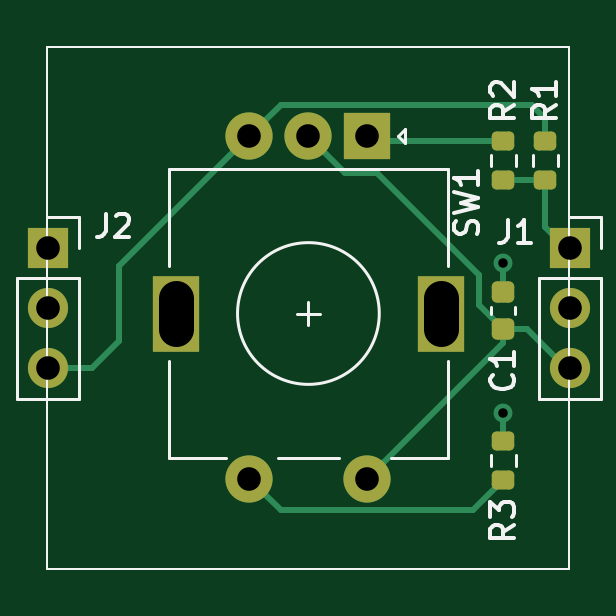
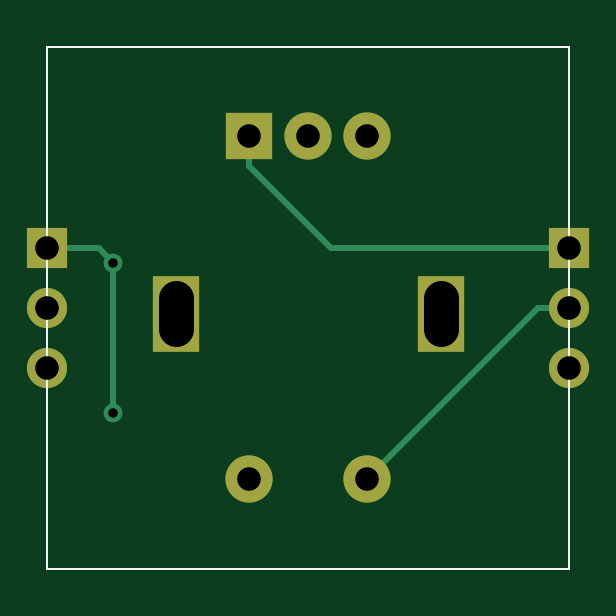
Circuit board: 10 layer files. Board 22.1 x 22.1 mm.
- bottom_copper: Rotary Encoder-CuBottom.gbr (2774 bytes)
- top_copper: Rotary Encoder-CuTop.gbr (5325 bytes)
- outline: Rotary Encoder-EdgeCuts.gbr (767 bytes)
- bottom_mask: Rotary Encoder-MaskBottom.gbr (1382 bytes)
- top_mask: Rotary Encoder-MaskTop.gbr (2578 bytes)
- paste: Rotary Encoder-PasteBottom.gbr (800 bytes)
- paste: Rotary Encoder-PasteTop.gbr (1996 bytes)
- bottom_silk: Rotary Encoder-SilkBottom.gbr (801 bytes)
- top_silk: Rotary Encoder-SilkTop.gbr (6685 bytes)
- drill: Rotary Encoder.drl (770 bytes)

=== bottom_copper: Rotary Encoder-CuBottom.gbr ===
G04 #@! TF.GenerationSoftware,KiCad,Pcbnew,(5.99.0-11522-g728b160719)*
G04 #@! TF.CreationDate,2021-08-06T10:01:23+10:00*
G04 #@! TF.ProjectId,Rotary Encoder,526f7461-7279-4204-956e-636f6465722e,rev?*
G04 #@! TF.SameCoordinates,Original*
G04 #@! TF.FileFunction,Copper,L2,Bot*
G04 #@! TF.FilePolarity,Positive*
%FSLAX46Y46*%
G04 Gerber Fmt 4.6, Leading zero omitted, Abs format (unit mm)*
G04 Created by KiCad (PCBNEW (5.99.0-11522-g728b160719)) date 2021-08-06 10:01:23*
%MOMM*%
%LPD*%
G01*
G04 APERTURE LIST*
G04 #@! TA.AperFunction,Profile*
%ADD10C,0.100000*%
G04 #@! TD*
G04 #@! TA.AperFunction,ComponentPad*
%ADD11R,2.000000X2.000000*%
G04 #@! TD*
G04 #@! TA.AperFunction,ComponentPad*
%ADD12C,2.000000*%
G04 #@! TD*
G04 #@! TA.AperFunction,ComponentPad*
%ADD13R,2.000000X3.200000*%
G04 #@! TD*
G04 #@! TA.AperFunction,ComponentPad*
%ADD14R,1.700000X1.700000*%
G04 #@! TD*
G04 #@! TA.AperFunction,ComponentPad*
%ADD15O,1.700000X1.700000*%
G04 #@! TD*
G04 #@! TA.AperFunction,ViaPad*
%ADD16C,0.800000*%
G04 #@! TD*
G04 #@! TA.AperFunction,Conductor*
%ADD17C,0.250000*%
G04 #@! TD*
G04 APERTURE END LIST*
D10*
X86868000Y-54356000D02*
X108966000Y-54356000D01*
X108966000Y-54356000D02*
X108966000Y-76454000D01*
X108966000Y-76454000D02*
X86868000Y-76454000D01*
X86868000Y-76454000D02*
X86868000Y-54356000D01*
D11*
G04 #@! TO.P,SW1,A,A*
G04 #@! TO.N,/A*
X100417000Y-58155000D03*
D12*
G04 #@! TO.P,SW1,B,B*
G04 #@! TO.N,/B*
X95417000Y-58155000D03*
G04 #@! TO.P,SW1,C,C*
G04 #@! TO.N,GND*
X97917000Y-58155000D03*
D13*
G04 #@! TO.P,SW1,MP*
G04 #@! TO.N,N/C*
X103517000Y-65655000D03*
X92317000Y-65655000D03*
D12*
G04 #@! TO.P,SW1,S1,S1*
G04 #@! TO.N,/SW*
X95417000Y-72655000D03*
G04 #@! TO.P,SW1,S2,S2*
G04 #@! TO.N,GND*
X100417000Y-72655000D03*
G04 #@! TD*
D14*
G04 #@! TO.P,J1,1,Pin_1*
G04 #@! TO.N,+3V3*
X108991000Y-62880000D03*
D15*
G04 #@! TO.P,J1,2,Pin_2*
G04 #@! TO.N,unconnected-(J1-Pad2)*
X108991000Y-65420000D03*
G04 #@! TO.P,J1,3,Pin_3*
G04 #@! TO.N,GND*
X108991000Y-67960000D03*
G04 #@! TD*
D14*
G04 #@! TO.P,J2,1,Pin_1*
G04 #@! TO.N,/A*
X86893000Y-62880000D03*
D15*
G04 #@! TO.P,J2,2,Pin_2*
G04 #@! TO.N,/SW*
X86893000Y-65420000D03*
G04 #@! TO.P,J2,3,Pin_3*
G04 #@! TO.N,/B*
X86893000Y-67960000D03*
G04 #@! TD*
D16*
G04 #@! TO.N,+3V3*
X106172000Y-63500000D03*
X106172000Y-69850000D03*
G04 #@! TD*
D17*
G04 #@! TO.N,+3V3*
X106172000Y-69850000D02*
X106172000Y-63500000D01*
X106172000Y-63500000D02*
X106792000Y-62880000D01*
X106792000Y-62880000D02*
X108840980Y-62880000D01*
G04 #@! TO.N,/A*
X96942000Y-62880000D02*
X86993020Y-62880000D01*
X100417000Y-59405000D02*
X96942000Y-62880000D01*
X100417000Y-58155000D02*
X100417000Y-59405000D01*
G04 #@! TO.N,/SW*
X95417000Y-72655000D02*
X88182000Y-65420000D01*
X88182000Y-65420000D02*
X86993020Y-65420000D01*
G04 #@! TD*
M02*

=== top_copper: Rotary Encoder-CuTop.gbr ===
G04 #@! TF.GenerationSoftware,KiCad,Pcbnew,(5.99.0-11522-g728b160719)*
G04 #@! TF.CreationDate,2021-08-06T10:01:23+10:00*
G04 #@! TF.ProjectId,Rotary Encoder,526f7461-7279-4204-956e-636f6465722e,rev?*
G04 #@! TF.SameCoordinates,Original*
G04 #@! TF.FileFunction,Copper,L1,Top*
G04 #@! TF.FilePolarity,Positive*
%FSLAX46Y46*%
G04 Gerber Fmt 4.6, Leading zero omitted, Abs format (unit mm)*
G04 Created by KiCad (PCBNEW (5.99.0-11522-g728b160719)) date 2021-08-06 10:01:23*
%MOMM*%
%LPD*%
G01*
G04 APERTURE LIST*
G04 Aperture macros list*
%AMRoundRect*
0 Rectangle with rounded corners*
0 $1 Rounding radius*
0 $2 $3 $4 $5 $6 $7 $8 $9 X,Y pos of 4 corners*
0 Add a 4 corners polygon primitive as box body*
4,1,4,$2,$3,$4,$5,$6,$7,$8,$9,$2,$3,0*
0 Add four circle primitives for the rounded corners*
1,1,$1+$1,$2,$3*
1,1,$1+$1,$4,$5*
1,1,$1+$1,$6,$7*
1,1,$1+$1,$8,$9*
0 Add four rect primitives between the rounded corners*
20,1,$1+$1,$2,$3,$4,$5,0*
20,1,$1+$1,$4,$5,$6,$7,0*
20,1,$1+$1,$6,$7,$8,$9,0*
20,1,$1+$1,$8,$9,$2,$3,0*%
G04 Aperture macros list end*
G04 #@! TA.AperFunction,Profile*
%ADD10C,0.100000*%
G04 #@! TD*
G04 #@! TA.AperFunction,ComponentPad*
%ADD11R,2.000000X2.000000*%
G04 #@! TD*
G04 #@! TA.AperFunction,ComponentPad*
%ADD12C,2.000000*%
G04 #@! TD*
G04 #@! TA.AperFunction,ComponentPad*
%ADD13R,2.000000X3.200000*%
G04 #@! TD*
G04 #@! TA.AperFunction,ComponentPad*
%ADD14R,1.700000X1.700000*%
G04 #@! TD*
G04 #@! TA.AperFunction,ComponentPad*
%ADD15O,1.700000X1.700000*%
G04 #@! TD*
G04 #@! TA.AperFunction,SMDPad,CuDef*
%ADD16RoundRect,0.200000X-0.275000X0.200000X-0.275000X-0.200000X0.275000X-0.200000X0.275000X0.200000X0*%
G04 #@! TD*
G04 #@! TA.AperFunction,SMDPad,CuDef*
%ADD17RoundRect,0.200000X0.275000X-0.200000X0.275000X0.200000X-0.275000X0.200000X-0.275000X-0.200000X0*%
G04 #@! TD*
G04 #@! TA.AperFunction,SMDPad,CuDef*
%ADD18RoundRect,0.225000X-0.250000X0.225000X-0.250000X-0.225000X0.250000X-0.225000X0.250000X0.225000X0*%
G04 #@! TD*
G04 #@! TA.AperFunction,ViaPad*
%ADD19C,0.800000*%
G04 #@! TD*
G04 #@! TA.AperFunction,Conductor*
%ADD20C,0.250000*%
G04 #@! TD*
G04 APERTURE END LIST*
D10*
X86868000Y-54356000D02*
X108966000Y-54356000D01*
X108966000Y-54356000D02*
X108966000Y-76454000D01*
X108966000Y-76454000D02*
X86868000Y-76454000D01*
X86868000Y-76454000D02*
X86868000Y-54356000D01*
D11*
G04 #@! TO.P,SW1,A,A*
G04 #@! TO.N,/A*
X100417000Y-58155000D03*
D12*
G04 #@! TO.P,SW1,B,B*
G04 #@! TO.N,/B*
X95417000Y-58155000D03*
G04 #@! TO.P,SW1,C,C*
G04 #@! TO.N,GND*
X97917000Y-58155000D03*
D13*
G04 #@! TO.P,SW1,MP*
G04 #@! TO.N,N/C*
X103517000Y-65655000D03*
X92317000Y-65655000D03*
D12*
G04 #@! TO.P,SW1,S1,S1*
G04 #@! TO.N,/SW*
X95417000Y-72655000D03*
G04 #@! TO.P,SW1,S2,S2*
G04 #@! TO.N,GND*
X100417000Y-72655000D03*
G04 #@! TD*
D14*
G04 #@! TO.P,J1,1,Pin_1*
G04 #@! TO.N,+3V3*
X108991000Y-62880000D03*
D15*
G04 #@! TO.P,J1,2,Pin_2*
G04 #@! TO.N,unconnected-(J1-Pad2)*
X108991000Y-65420000D03*
G04 #@! TO.P,J1,3,Pin_3*
G04 #@! TO.N,GND*
X108991000Y-67960000D03*
G04 #@! TD*
D16*
G04 #@! TO.P,R2,1*
G04 #@! TO.N,/A*
X106172000Y-58357000D03*
G04 #@! TO.P,R2,2*
G04 #@! TO.N,+3V3*
X106172000Y-60007000D03*
G04 #@! TD*
D17*
G04 #@! TO.P,R3,1*
G04 #@! TO.N,/SW*
X106172000Y-72707000D03*
G04 #@! TO.P,R3,2*
G04 #@! TO.N,+3V3*
X106172000Y-71057000D03*
G04 #@! TD*
D16*
G04 #@! TO.P,R1,1*
G04 #@! TO.N,/B*
X107950000Y-58357000D03*
G04 #@! TO.P,R1,2*
G04 #@! TO.N,+3V3*
X107950000Y-60007000D03*
G04 #@! TD*
D18*
G04 #@! TO.P,C1,1*
G04 #@! TO.N,+3V3*
X106172000Y-64757000D03*
G04 #@! TO.P,C1,2*
G04 #@! TO.N,GND*
X106172000Y-66307000D03*
G04 #@! TD*
D14*
G04 #@! TO.P,J2,1,Pin_1*
G04 #@! TO.N,/A*
X86893000Y-62880000D03*
D15*
G04 #@! TO.P,J2,2,Pin_2*
G04 #@! TO.N,/SW*
X86893000Y-65420000D03*
G04 #@! TO.P,J2,3,Pin_3*
G04 #@! TO.N,/B*
X86893000Y-67960000D03*
G04 #@! TD*
D19*
G04 #@! TO.N,+3V3*
X106172000Y-63500000D03*
X106172000Y-69850000D03*
G04 #@! TD*
D20*
G04 #@! TO.N,+3V3*
X107950000Y-60007000D02*
X107950000Y-61989020D01*
X106172000Y-69850000D02*
X106172000Y-71057000D01*
X107950000Y-60007000D02*
X106172000Y-60007000D01*
X107950000Y-61989020D02*
X108840980Y-62880000D01*
X106172000Y-63500000D02*
X106172000Y-64757000D01*
G04 #@! TO.N,GND*
X100838000Y-59690000D02*
X105156000Y-64008000D01*
X106172000Y-66900000D02*
X100417000Y-72655000D01*
X105156000Y-64008000D02*
X105156000Y-65291000D01*
X97917000Y-58155000D02*
X99452000Y-59690000D01*
X99452000Y-59690000D02*
X100838000Y-59690000D01*
X106172000Y-66307000D02*
X106172000Y-66900000D01*
X107187980Y-66307000D02*
X108840980Y-67960000D01*
X105156000Y-65291000D02*
X106172000Y-66307000D01*
X106172000Y-66307000D02*
X107187980Y-66307000D01*
G04 #@! TO.N,/B*
X107376489Y-56830489D02*
X96741511Y-56830489D01*
X107950000Y-58357000D02*
X107950000Y-57404000D01*
X88758000Y-67960000D02*
X86993020Y-67960000D01*
X107950000Y-57404000D02*
X107376489Y-56830489D01*
X89916000Y-63656000D02*
X89916000Y-66802000D01*
X89916000Y-66802000D02*
X88758000Y-67960000D01*
X95417000Y-58155000D02*
X89916000Y-63656000D01*
X96741511Y-56830489D02*
X95417000Y-58155000D01*
G04 #@! TO.N,/A*
X106172000Y-58357000D02*
X100619000Y-58357000D01*
X100619000Y-58357000D02*
X100417000Y-58155000D01*
G04 #@! TO.N,/SW*
X95417000Y-72655000D02*
X96741511Y-73979511D01*
X104899489Y-73979511D02*
X106172000Y-72707000D01*
X96741511Y-73979511D02*
X104899489Y-73979511D01*
G04 #@! TD*
M02*

=== outline: Rotary Encoder-EdgeCuts.gbr ===
G04 #@! TF.GenerationSoftware,KiCad,Pcbnew,(5.99.0-11522-g728b160719)*
G04 #@! TF.CreationDate,2021-08-06T10:01:23+10:00*
G04 #@! TF.ProjectId,Rotary Encoder,526f7461-7279-4204-956e-636f6465722e,rev?*
G04 #@! TF.SameCoordinates,Original*
G04 #@! TF.FileFunction,Profile,NP*
%FSLAX46Y46*%
G04 Gerber Fmt 4.6, Leading zero omitted, Abs format (unit mm)*
G04 Created by KiCad (PCBNEW (5.99.0-11522-g728b160719)) date 2021-08-06 10:01:23*
%MOMM*%
%LPD*%
G01*
G04 APERTURE LIST*
G04 #@! TA.AperFunction,Profile*
%ADD10C,0.100000*%
G04 #@! TD*
G04 APERTURE END LIST*
D10*
X86868000Y-54356000D02*
X108966000Y-54356000D01*
X108966000Y-54356000D02*
X108966000Y-76454000D01*
X108966000Y-76454000D02*
X86868000Y-76454000D01*
X86868000Y-76454000D02*
X86868000Y-54356000D01*
M02*

=== bottom_mask: Rotary Encoder-MaskBottom.gbr ===
G04 #@! TF.GenerationSoftware,KiCad,Pcbnew,(5.99.0-11522-g728b160719)*
G04 #@! TF.CreationDate,2021-08-06T10:01:23+10:00*
G04 #@! TF.ProjectId,Rotary Encoder,526f7461-7279-4204-956e-636f6465722e,rev?*
G04 #@! TF.SameCoordinates,Original*
G04 #@! TF.FileFunction,Soldermask,Bot*
G04 #@! TF.FilePolarity,Negative*
%FSLAX46Y46*%
G04 Gerber Fmt 4.6, Leading zero omitted, Abs format (unit mm)*
G04 Created by KiCad (PCBNEW (5.99.0-11522-g728b160719)) date 2021-08-06 10:01:23*
%MOMM*%
%LPD*%
G01*
G04 APERTURE LIST*
G04 #@! TA.AperFunction,Profile*
%ADD10C,0.100000*%
G04 #@! TD*
%ADD11R,2.000000X2.000000*%
%ADD12C,2.000000*%
%ADD13R,2.000000X3.200000*%
%ADD14R,1.700000X1.700000*%
%ADD15O,1.700000X1.700000*%
G04 APERTURE END LIST*
D10*
X86868000Y-54356000D02*
X108966000Y-54356000D01*
X108966000Y-54356000D02*
X108966000Y-76454000D01*
X108966000Y-76454000D02*
X86868000Y-76454000D01*
X86868000Y-76454000D02*
X86868000Y-54356000D01*
D11*
G04 #@! TO.C,SW1*
X100417000Y-58155000D03*
D12*
X95417000Y-58155000D03*
X97917000Y-58155000D03*
D13*
X103517000Y-65655000D03*
X92317000Y-65655000D03*
D12*
X95417000Y-72655000D03*
X100417000Y-72655000D03*
G04 #@! TD*
D14*
G04 #@! TO.C,J1*
X108991000Y-62880000D03*
D15*
X108991000Y-65420000D03*
X108991000Y-67960000D03*
G04 #@! TD*
D14*
G04 #@! TO.C,J2*
X86893000Y-62880000D03*
D15*
X86893000Y-65420000D03*
X86893000Y-67960000D03*
G04 #@! TD*
M02*

=== top_mask: Rotary Encoder-MaskTop.gbr (2578 bytes, source withheld) ===
=== paste: Rotary Encoder-PasteBottom.gbr ===
G04 #@! TF.GenerationSoftware,KiCad,Pcbnew,(5.99.0-11522-g728b160719)*
G04 #@! TF.CreationDate,2021-08-06T10:01:23+10:00*
G04 #@! TF.ProjectId,Rotary Encoder,526f7461-7279-4204-956e-636f6465722e,rev?*
G04 #@! TF.SameCoordinates,Original*
G04 #@! TF.FileFunction,Paste,Bot*
G04 #@! TF.FilePolarity,Positive*
%FSLAX46Y46*%
G04 Gerber Fmt 4.6, Leading zero omitted, Abs format (unit mm)*
G04 Created by KiCad (PCBNEW (5.99.0-11522-g728b160719)) date 2021-08-06 10:01:23*
%MOMM*%
%LPD*%
G01*
G04 APERTURE LIST*
G04 #@! TA.AperFunction,Profile*
%ADD10C,0.100000*%
G04 #@! TD*
G04 APERTURE END LIST*
D10*
X86868000Y-54356000D02*
X108966000Y-54356000D01*
X108966000Y-54356000D02*
X108966000Y-76454000D01*
X108966000Y-76454000D02*
X86868000Y-76454000D01*
X86868000Y-76454000D02*
X86868000Y-54356000D01*
M02*

=== paste: Rotary Encoder-PasteTop.gbr (1996 bytes, source withheld) ===
=== bottom_silk: Rotary Encoder-SilkBottom.gbr ===
G04 #@! TF.GenerationSoftware,KiCad,Pcbnew,(5.99.0-11522-g728b160719)*
G04 #@! TF.CreationDate,2021-08-06T10:01:23+10:00*
G04 #@! TF.ProjectId,Rotary Encoder,526f7461-7279-4204-956e-636f6465722e,rev?*
G04 #@! TF.SameCoordinates,Original*
G04 #@! TF.FileFunction,Legend,Bot*
G04 #@! TF.FilePolarity,Positive*
%FSLAX46Y46*%
G04 Gerber Fmt 4.6, Leading zero omitted, Abs format (unit mm)*
G04 Created by KiCad (PCBNEW (5.99.0-11522-g728b160719)) date 2021-08-06 10:01:23*
%MOMM*%
%LPD*%
G01*
G04 APERTURE LIST*
G04 #@! TA.AperFunction,Profile*
%ADD10C,0.100000*%
G04 #@! TD*
G04 APERTURE END LIST*
D10*
X86868000Y-54356000D02*
X108966000Y-54356000D01*
X108966000Y-54356000D02*
X108966000Y-76454000D01*
X108966000Y-76454000D02*
X86868000Y-76454000D01*
X86868000Y-76454000D02*
X86868000Y-54356000D01*
M02*

=== top_silk: Rotary Encoder-SilkTop.gbr ===
G04 #@! TF.GenerationSoftware,KiCad,Pcbnew,(5.99.0-11522-g728b160719)*
G04 #@! TF.CreationDate,2021-08-06T10:01:23+10:00*
G04 #@! TF.ProjectId,Rotary Encoder,526f7461-7279-4204-956e-636f6465722e,rev?*
G04 #@! TF.SameCoordinates,Original*
G04 #@! TF.FileFunction,Legend,Top*
G04 #@! TF.FilePolarity,Positive*
%FSLAX46Y46*%
G04 Gerber Fmt 4.6, Leading zero omitted, Abs format (unit mm)*
G04 Created by KiCad (PCBNEW (5.99.0-11522-g728b160719)) date 2021-08-06 10:01:23*
%MOMM*%
%LPD*%
G01*
G04 APERTURE LIST*
G04 #@! TA.AperFunction,Profile*
%ADD10C,0.100000*%
G04 #@! TD*
%ADD11C,0.150000*%
%ADD12C,0.120000*%
G04 APERTURE END LIST*
D10*
X86868000Y-54356000D02*
X108966000Y-54356000D01*
X108966000Y-54356000D02*
X108966000Y-76454000D01*
X108966000Y-76454000D02*
X86868000Y-76454000D01*
X86868000Y-76454000D02*
X86868000Y-54356000D01*
D11*
G04 #@! TO.C,SW1*
X105052761Y-62293333D02*
X105100380Y-62150476D01*
X105100380Y-61912380D01*
X105052761Y-61817142D01*
X105005142Y-61769523D01*
X104909904Y-61721904D01*
X104814666Y-61721904D01*
X104719428Y-61769523D01*
X104671809Y-61817142D01*
X104624190Y-61912380D01*
X104576571Y-62102857D01*
X104528952Y-62198095D01*
X104481333Y-62245714D01*
X104386095Y-62293333D01*
X104290857Y-62293333D01*
X104195619Y-62245714D01*
X104148000Y-62198095D01*
X104100380Y-62102857D01*
X104100380Y-61864761D01*
X104148000Y-61721904D01*
X104100380Y-61388571D02*
X105100380Y-61150476D01*
X104386095Y-60960000D01*
X105100380Y-60769523D01*
X104100380Y-60531428D01*
X105100380Y-59626666D02*
X105100380Y-60198095D01*
X105100380Y-59912380D02*
X104100380Y-59912380D01*
X104243238Y-60007619D01*
X104338476Y-60102857D01*
X104386095Y-60198095D01*
G04 #@! TO.C,J1*
X106346666Y-61682380D02*
X106346666Y-62396666D01*
X106299047Y-62539523D01*
X106203809Y-62634761D01*
X106060952Y-62682380D01*
X105965714Y-62682380D01*
X107346666Y-62682380D02*
X106775238Y-62682380D01*
X107060952Y-62682380D02*
X107060952Y-61682380D01*
X106965714Y-61825238D01*
X106870476Y-61920476D01*
X106775238Y-61968095D01*
G04 #@! TO.C,R2*
X106624380Y-56808666D02*
X106148190Y-57142000D01*
X106624380Y-57380095D02*
X105624380Y-57380095D01*
X105624380Y-56999142D01*
X105672000Y-56903904D01*
X105719619Y-56856285D01*
X105814857Y-56808666D01*
X105957714Y-56808666D01*
X106052952Y-56856285D01*
X106100571Y-56903904D01*
X106148190Y-56999142D01*
X106148190Y-57380095D01*
X105719619Y-56427714D02*
X105672000Y-56380095D01*
X105624380Y-56284857D01*
X105624380Y-56046761D01*
X105672000Y-55951523D01*
X105719619Y-55903904D01*
X105814857Y-55856285D01*
X105910095Y-55856285D01*
X106052952Y-55903904D01*
X106624380Y-56475333D01*
X106624380Y-55856285D01*
G04 #@! TO.C,R3*
X106624380Y-74588666D02*
X106148190Y-74922000D01*
X106624380Y-75160095D02*
X105624380Y-75160095D01*
X105624380Y-74779142D01*
X105672000Y-74683904D01*
X105719619Y-74636285D01*
X105814857Y-74588666D01*
X105957714Y-74588666D01*
X106052952Y-74636285D01*
X106100571Y-74683904D01*
X106148190Y-74779142D01*
X106148190Y-75160095D01*
X105624380Y-74255333D02*
X105624380Y-73636285D01*
X106005333Y-73969619D01*
X106005333Y-73826761D01*
X106052952Y-73731523D01*
X106100571Y-73683904D01*
X106195809Y-73636285D01*
X106433904Y-73636285D01*
X106529142Y-73683904D01*
X106576761Y-73731523D01*
X106624380Y-73826761D01*
X106624380Y-74112476D01*
X106576761Y-74207714D01*
X106529142Y-74255333D01*
G04 #@! TO.C,R1*
X108402380Y-56808666D02*
X107926190Y-57142000D01*
X108402380Y-57380095D02*
X107402380Y-57380095D01*
X107402380Y-56999142D01*
X107450000Y-56903904D01*
X107497619Y-56856285D01*
X107592857Y-56808666D01*
X107735714Y-56808666D01*
X107830952Y-56856285D01*
X107878571Y-56903904D01*
X107926190Y-56999142D01*
X107926190Y-57380095D01*
X108402380Y-55856285D02*
X108402380Y-56427714D01*
X108402380Y-56142000D02*
X107402380Y-56142000D01*
X107545238Y-56237238D01*
X107640476Y-56332476D01*
X107688095Y-56427714D01*
G04 #@! TO.C,C1*
X106529142Y-68238666D02*
X106576761Y-68286285D01*
X106624380Y-68429142D01*
X106624380Y-68524380D01*
X106576761Y-68667238D01*
X106481523Y-68762476D01*
X106386285Y-68810095D01*
X106195809Y-68857714D01*
X106052952Y-68857714D01*
X105862476Y-68810095D01*
X105767238Y-68762476D01*
X105672000Y-68667238D01*
X105624380Y-68524380D01*
X105624380Y-68429142D01*
X105672000Y-68286285D01*
X105719619Y-68238666D01*
X106624380Y-67286285D02*
X106624380Y-67857714D01*
X106624380Y-67572000D02*
X105624380Y-67572000D01*
X105767238Y-67667238D01*
X105862476Y-67762476D01*
X105910095Y-67857714D01*
G04 #@! TO.C,J2*
X89328666Y-61428380D02*
X89328666Y-62142666D01*
X89281047Y-62285523D01*
X89185809Y-62380761D01*
X89042952Y-62428380D01*
X88947714Y-62428380D01*
X89757238Y-61523619D02*
X89804857Y-61476000D01*
X89900095Y-61428380D01*
X90138190Y-61428380D01*
X90233428Y-61476000D01*
X90281047Y-61523619D01*
X90328666Y-61618857D01*
X90328666Y-61714095D01*
X90281047Y-61856952D01*
X89709619Y-62428380D01*
X90328666Y-62428380D01*
D12*
G04 #@! TO.C,SW1*
X98417000Y-65655000D02*
X97417000Y-65655000D01*
X92017000Y-63655000D02*
X92017000Y-59555000D01*
X92017000Y-71755000D02*
X92017000Y-67655000D01*
X101717000Y-58155000D02*
X102017000Y-57855000D01*
X103817000Y-63655000D02*
X103817000Y-59555000D01*
X99217000Y-71755000D02*
X96617000Y-71755000D01*
X94417000Y-71755000D02*
X92017000Y-71755000D01*
X103817000Y-67655000D02*
X103817000Y-71755000D01*
X103817000Y-59555000D02*
X92017000Y-59555000D01*
X97917000Y-65155000D02*
X97917000Y-66155000D01*
X102017000Y-58455000D02*
X101717000Y-58155000D01*
X102017000Y-57855000D02*
X102017000Y-58455000D01*
X103817000Y-71755000D02*
X101417000Y-71755000D01*
X100917000Y-65655000D02*
G75*
G03*
X100917000Y-65655000I-3000000J0D01*
G01*
G04 #@! TO.C,J1*
X110321000Y-64150000D02*
X110321000Y-69290000D01*
X107661000Y-69290000D02*
X110321000Y-69290000D01*
X107661000Y-64150000D02*
X107661000Y-69290000D01*
X107661000Y-64150000D02*
X110321000Y-64150000D01*
X108991000Y-61550000D02*
X110321000Y-61550000D01*
X110321000Y-61550000D02*
X110321000Y-62880000D01*
G04 #@! TO.C,R2*
X106694500Y-58944742D02*
X106694500Y-59419258D01*
X105649500Y-58944742D02*
X105649500Y-59419258D01*
G04 #@! TO.C,R3*
X106694500Y-72119258D02*
X106694500Y-71644742D01*
X105649500Y-72119258D02*
X105649500Y-71644742D01*
G04 #@! TO.C,R1*
X107427500Y-58944742D02*
X107427500Y-59419258D01*
X108472500Y-58944742D02*
X108472500Y-59419258D01*
G04 #@! TO.C,C1*
X105662000Y-65391420D02*
X105662000Y-65672580D01*
X106682000Y-65391420D02*
X106682000Y-65672580D01*
G04 #@! TO.C,J2*
X88223000Y-64150000D02*
X88223000Y-69290000D01*
X85563000Y-64150000D02*
X85563000Y-69290000D01*
X88223000Y-61550000D02*
X88223000Y-62880000D01*
X85563000Y-69290000D02*
X88223000Y-69290000D01*
X85563000Y-64150000D02*
X88223000Y-64150000D01*
X86893000Y-61550000D02*
X88223000Y-61550000D01*
G04 #@! TD*
M02*

=== drill: Rotary Encoder.drl ===
M48
; DRILL file {KiCad (5.99.0-11522-g728b160719)} date Fri Aug  6 10:01:23 2021
; FORMAT={-:-/ absolute / metric / decimal}
; #@! TF.CreationDate,2021-08-06T10:01:23+10:00
; #@! TF.GenerationSoftware,Kicad,Pcbnew,(5.99.0-11522-g728b160719)
; #@! TF.FileFunction,MixedPlating,1,2
FMAT,2
METRIC
; #@! TA.AperFunction,Plated,PTH,ViaDrill
T1C0.400
; #@! TA.AperFunction,Plated,PTH,ComponentDrill
T2C1.000
; #@! TA.AperFunction,Plated,PTH,ComponentDrill
T3C1.500
%
G90
G05
T1
X106.172Y-63.5
X106.172Y-69.85
T2
X86.893Y-62.88
X86.893Y-65.42
X86.893Y-67.96
X95.417Y-58.155
X95.417Y-72.655
X97.917Y-58.155
X100.417Y-58.155
X100.417Y-72.655
X108.991Y-62.88
X108.991Y-65.42
X108.991Y-67.96
T3
X92.317Y-65.005G85X92.317Y-66.305
G05
X103.517Y-65.005G85X103.517Y-66.305
G05
T0
M30

